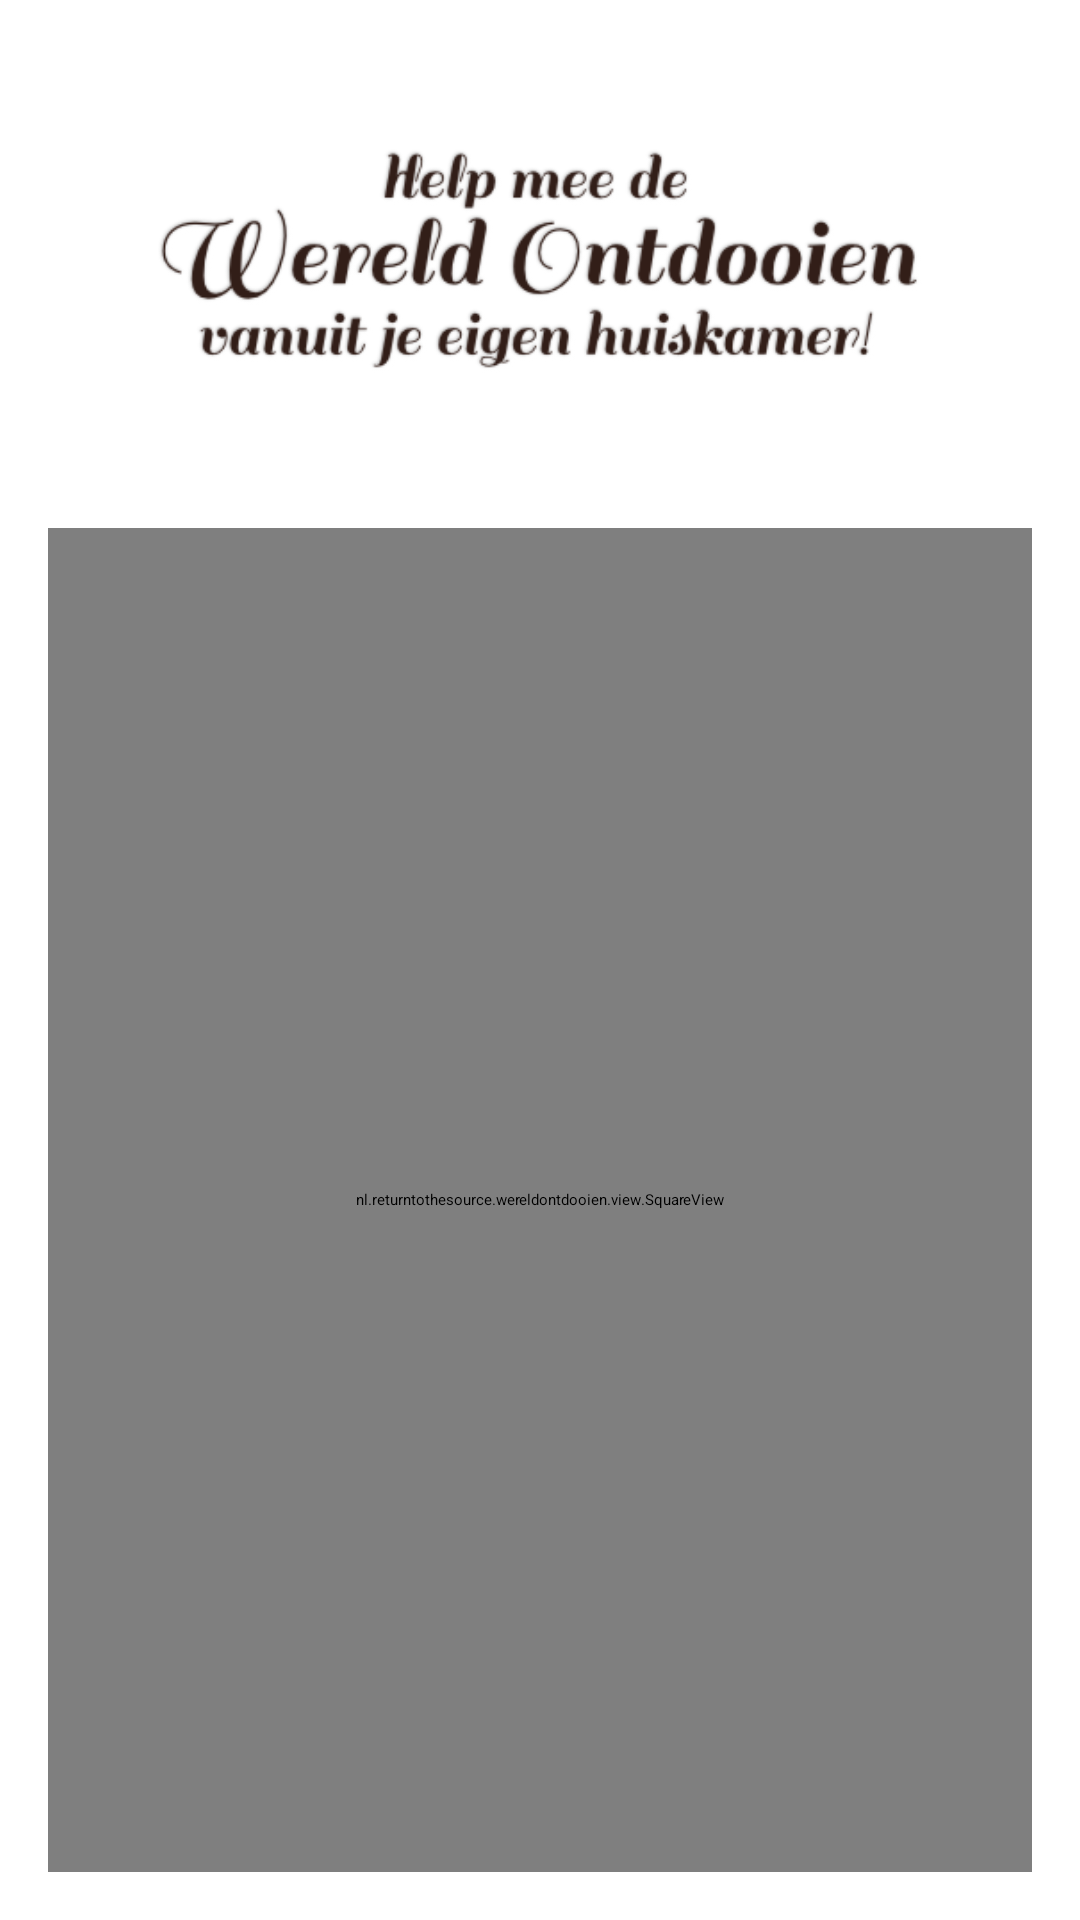

Produce the Android XML layout that renders to this screen, including the resource entries it uses.
<!-- AndroidManifest.xml: application theme AppTheme -->
<!-- res/layout/activity_splash.xml -->
<?xml version="1.0" encoding="utf-8"?>
<LinearLayout
    xmlns:android="http://schemas.android.com/apk/res/android"
    android:layout_width="match_parent"
    android:layout_height="match_parent"
    android:orientation="vertical">

    <ImageView
        android:id="@+id/title"
        android:layout_width="match_parent"
        android:layout_height="0dp"
        android:layout_weight="1"
        android:paddingLeft="48dp"
        android:paddingRight="48dp"
        android:paddingTop="14dp"
        android:src="@drawable/title"
        android:contentDescription="@string/cdescr_title"/>

    <FrameLayout
        android:layout_width="match_parent"
        android:layout_height="0dp"
        android:layout_weight="3"
        android:padding="16dp">

        <nl.returntothesource.wereldontdooien.view.SquareView
            android:id="@+id/wereldontdooisters"
            android:src="@drawable/splash"
            android:layout_width="match_parent"
            android:layout_height="match_parent"
            android:scaleType="fitCenter"
            android:layout_gravity="center_horizontal"
            android:onClick="next"/>

    </FrameLayout>

</LinearLayout>
<!-- resources referenced by this layout -->
<resources>
  <!-- drawable splash: jpg bitmap (drawable-hdpi, 100628 bytes) -->
  <!-- drawable title: png bitmap (drawable-hdpi, 63889 bytes) -->
  <style name="AppTheme" parent="Theme.Base.AppCompat.Light">
          
      </style>
</resources>
